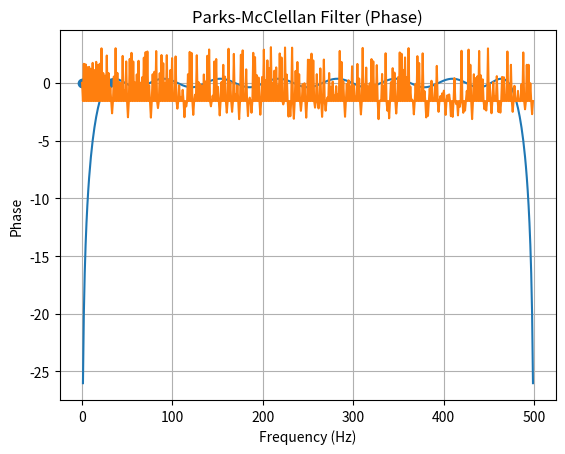

This chart was generated by the following Python code:
import numpy as np
from scipy import signal
import matplotlib.pyplot as plt

# Define filter parameters
numtaps = 31  # Number of filter coefficients
fs = 1000   # Sampling frequency (Hz)

# Design the filter
bands = [0.05 * fs / 2, 0.95 * fs / 2]  # Band edges
desired = [ 1 ]  # Desired gain response 
weights = [ 1 ]  # Weights for passband and stopband

h = signal.remez(numtaps, bands, desired, weight=weights, type="hilbert", fs=fs)

# Plot impulse response
plt.stem(h)
#plt.plot(h)
#plt.xlabel('n')
#plt.ylabel('Gain (Linear)')
#plt.title('Parks-McClellan Filter - Impulse Response')
#plt.grid(True)
plt.show()


# Plot the frequency response
w, h = signal.freqz(h)
plt.plot(w * (fs / (2 * np.pi)), 20 * np.log10(np.abs(h)))
plt.xlabel('Frequency (Hz)')
plt.ylabel('Gain (dB)')
plt.title('Parks-McClellan Filter')
plt.grid(True)
plt.show()

# Plot the phase response
w, h = signal.freqz(h)
plt.plot(w * fs / (2 * np.pi), np.angle(h))
plt.xlabel('Frequency (Hz)')
plt.ylabel('Phase')
plt.title('Parks-McClellan Filter (Phase)')
plt.grid(True)
plt.show()